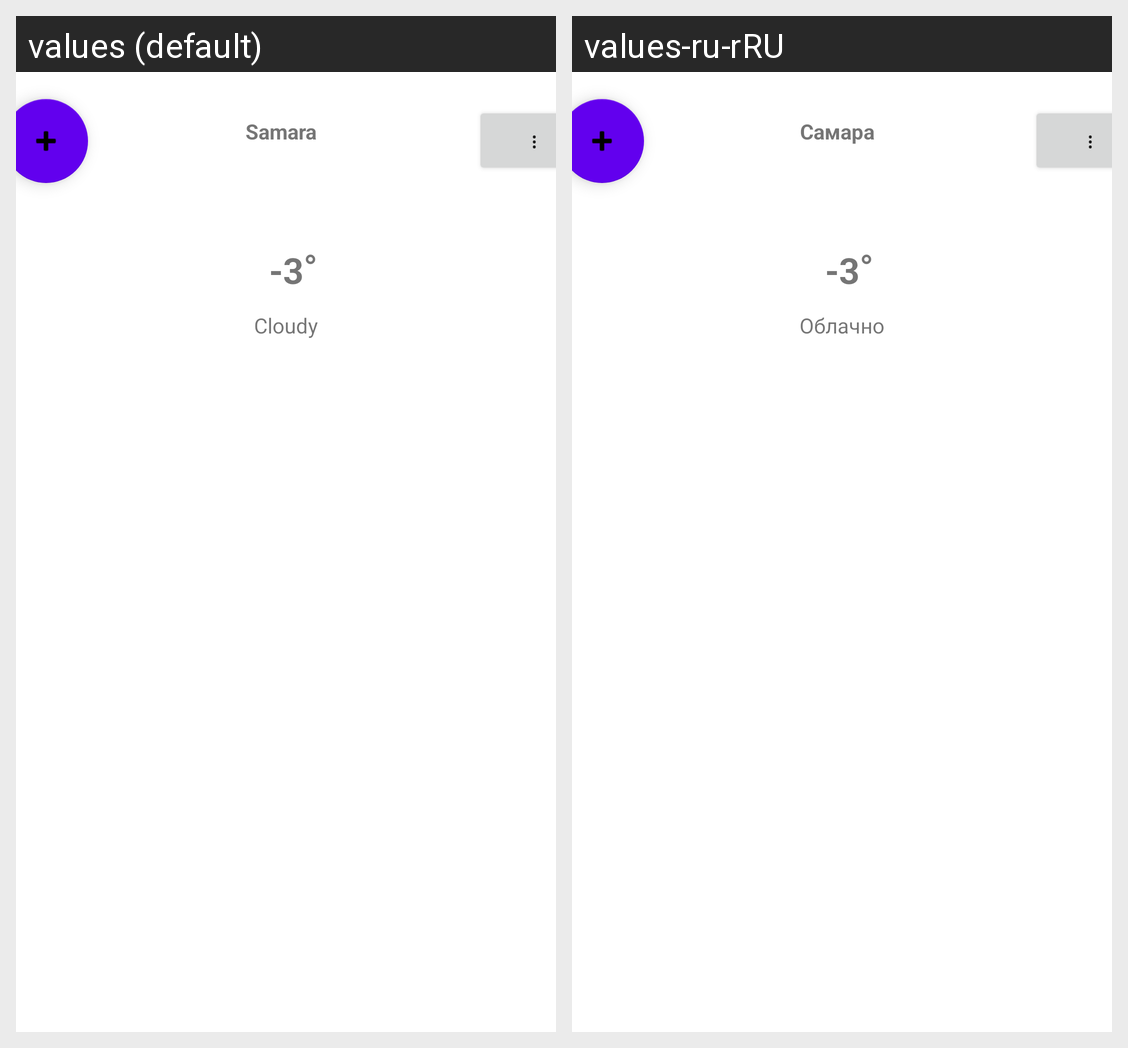

For this localized Android screen grid, give each drawn string resource with its value in every locale shown.
Android screen res/layout/activity_main.xml rendered under 2 locales, left to right: values (default), values-ru-rRU. Device: Nexus 5 (rendered at 1080×1920; each locale shown at half size, 540×960, under a caption strip naming it); theme Theme.Weather_viewer.
Strings drawn on this screen, with the default value and each locale's value (text and hints the layout hard-codes, and strings that could not be matched under every locale, appear in the picture but are not listed):

city_name
  values: Samara
  values-ru-rRU: Самара

settings
  values: ⋮
  values-ru-rRU: ⋮  [not translated; the default value is used]

cloudy
  values: Cloudy
  values-ru-rRU: Облачно

current_temperature
  values: -3
  values-ru-rRU: -3

degree_symbol
  values: °
  values-ru-rRU: °  [not translated; the default value is used]
